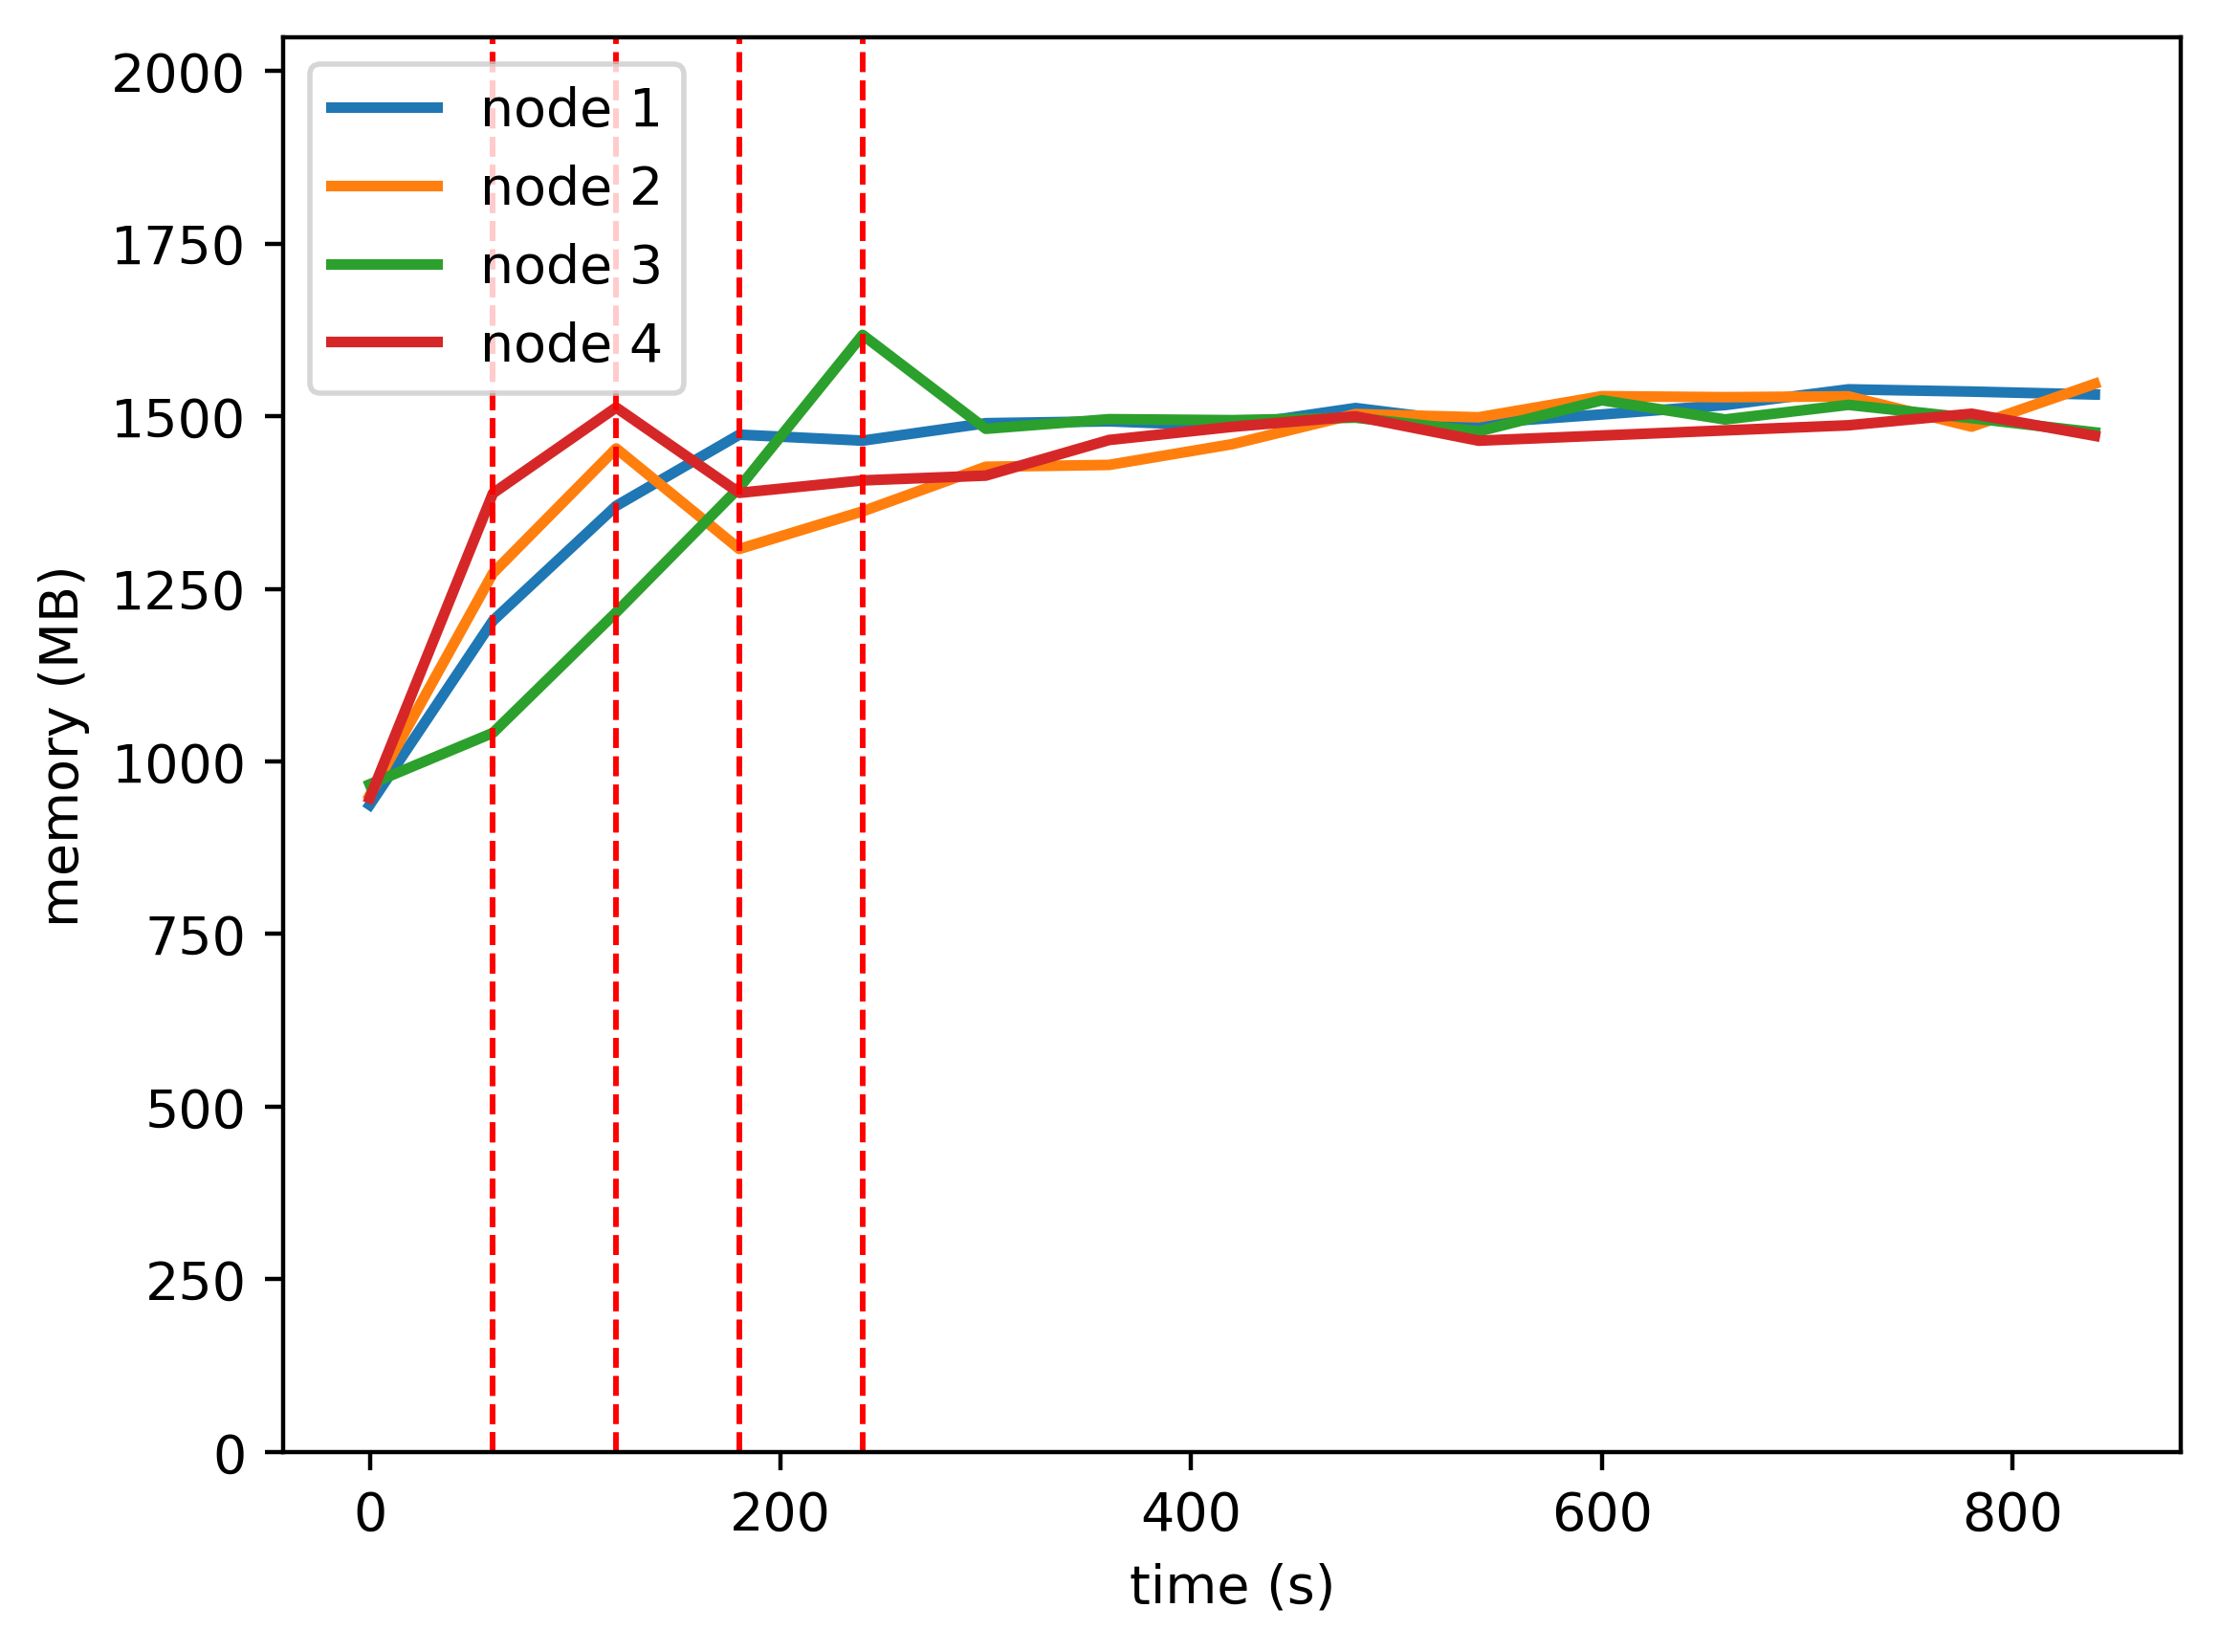

Values plotted in this chart, from the file beside it:
timestamp, ppgcc-m02_pod_amount, ppgcc-m02_memory, ppgcc-m02_cpu, ppgcc-m03_pod_amount, ppgcc-m03_memory, ppgcc-m03_cpu, ppgcc-m04_pod_amount, ppgcc-m04_memory, ppgcc-m04_cpu, ppgcc-m05_pod_amount, ppgcc-m05_memory, ppgcc-m05_cpu
0, 5, 959604, 127954193, 5, 973632, 159178114, 5, 990080, 154413123, 5, 969532, 131003540
60, 5, 1232712, 237074114, 5, 1303236, 250006144, 5, 1066376, 90443837, 5, 1421632, 383186714
120, 7, 1402992, 1002892588, 3, 1488168, 1434688288, 7, 1245104, 452702911, 3, 1548880, 1557713563
180, 7, 1508592, 1037036412, 2, 1339140, 1477823142, 9, 1430300, 545409141, 2, 1422292, 1495512531
240, 6, 1499748, 987303269, 4, 1394844, 1159140994, 8, 1656548, 1035029587, 2, 1440772, 1367840334
300, 6, 1525620, 952058841, 5, 1460976, 1153571019, 6, 1517288, 905139050, 3, 1447900, 1533559839
360, 6, 1528392, 1003494682, 5, 1463748, 1173015722, 6, 1531544, 858007766, 3, 1500700, 1433937950
420, 6, 1521396, 1011228354, 5, 1494504, 1182649344, 6, 1530092, 893609171, 3, 1520236, 1385528911
480, 6, 1548060, 936599506, 5, 1539120, 1200706214, 6, 1533788, 870076795, 3, 1535812, 1400474867
540, 6, 1525488, 1021251879, 5, 1534368, 1140286739, 6, 1513460, 831786112, 3, 1499644, 1423843391
600, 6, 1538556, 972826424, 5, 1565652, 1189587080, 6, 1559660, 895680130, 3, 1507300, 1379931072
660, 6, 1552548, 971437230, 5, 1564200, 1183869621, 6, 1531148, 840117838, 3, 1514956, 1448830505
720, 6, 1575780, 980166178, 5, 1565388, 1199305205, 6, 1552796, 803902395, 3, 1522480, 1434357216
780, 6, 1572480, 1029629666, 5, 1520508, 1134586094, 6, 1533128, 825329192, 3, 1539640, 1468464755
840, 6, 1568124, 1052408780, 5, 1584000, 1212530278, 6, 1512008, 776720463, 3, 1506904, 1401185341
